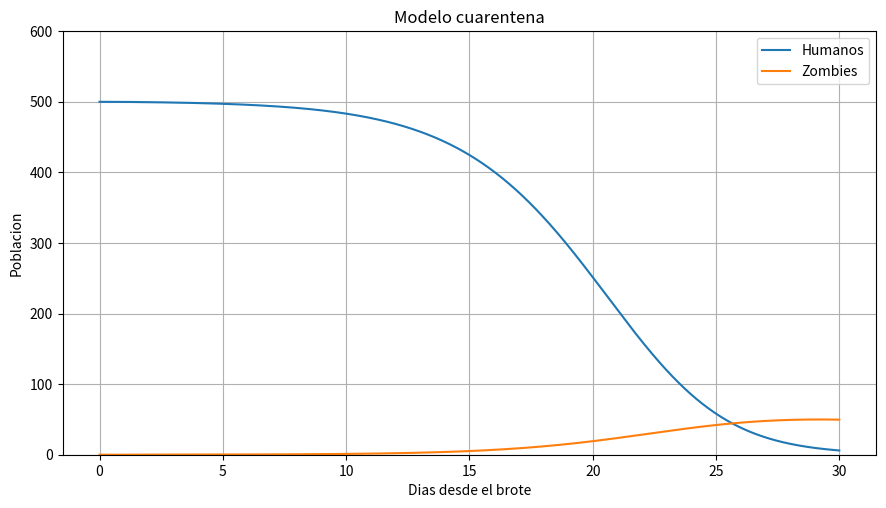

Recreate this plot in Python.
import numpy as np
import matplotlib.pyplot as plt
from scipy.integrate import odeint
import matplotlib

plt.ion()
plt.rcParams['figure.figsize'] = 10, 8

Pi = 0         # Birth rate
Del = 0.0001   # Muertes Naturales %  (Por dia)
Bet = 0.0095   # Transmision       %  (Por dia)
Zet = 0.0001   # Removidos         %  (Por dia)
Alf = 0.0001   # Destruidos        %  (Por dia)
Rho = 0.05     # Infected          %  (Por dia)
Kap = 0.15     # Infectados Q      %  (Por dia)
Sig = 0.10     # Infected          %  (Por dia)
Gam = 0.001    # Infected          %  (Por dia)

# solve the system dy/dt = f(y, t)
def f(y, t):
    Si = y[0]
    Zi = y[1]
    Ri = y[2]
    Ii = y[3]
    Qi = y[4]
    # the model equations (see Munz et al. 2009)
    f0 = Pi - Bet*Si*Zi - Del*Si                        #Si
    f1 = Rho*Ii + Zet*Ri - Alf*Si*Zi - Sig*Zi           #Zi
    f2 = Del*Si + Del*Ii + Alf*Si*Zi - Zet*Ri + Gam*Qi  #Ri
    f3 = Bet*Si*Zi -Rho*Ii - Del*Ii - Kap*Ii            #Ii
    f4 = Kap*Ii + Sig*Zi - Gam*Qi                       #Qi
    return [f0, f1, f2, f3, f4]

#condiciones iniciales
S0 = 500.                        # Poblacion Inicial
Z0 = 0.                          # Zombie Inicial
R0 = 0.                          # Muertos Inicial
I0 = 1.                          # Infectados Inicial
Q0 = 0.				 # Cuarentena Inicial
y0 = [S0, Z0, R0, I0, Q0]        # vector
t  = np.linspace(0., 30., 1000)  # Tiempo

#Resolver ecuacion diferencial
soln = odeint(f, y0, t)
S = soln[:, 0]
Z = soln[:, 1]
R = soln[:, 2]
I = soln[:, 3]
Q = soln[:, 4]


# Grafica
plt.figure()
plt.ylim(0,600)
plt.grid(True)
plt.plot(t, S, label='Humanos')
plt.plot(t, Z, label='Zombies')
plt.xlabel('Dias desde el brote')
plt.ylabel('Poblacion')
plt.title('Modelo cuarentena')
plt.legend(loc="best")


#guardar grafica
fig = matplotlib.pyplot.gcf()
fig.set_size_inches(10.5,5.5)
fig.savefig('Cuarentena.png',dpi=100)

